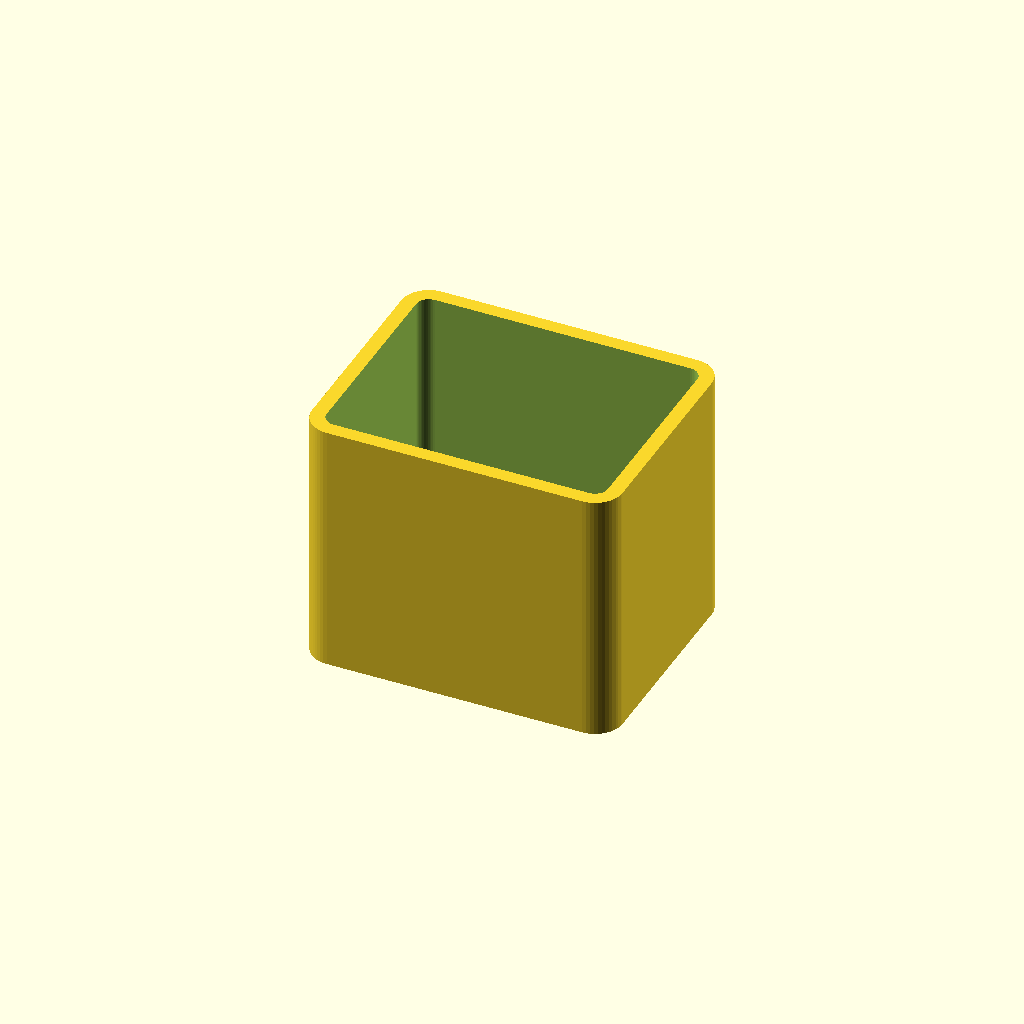
Cell 1 — every parameter at its default value.
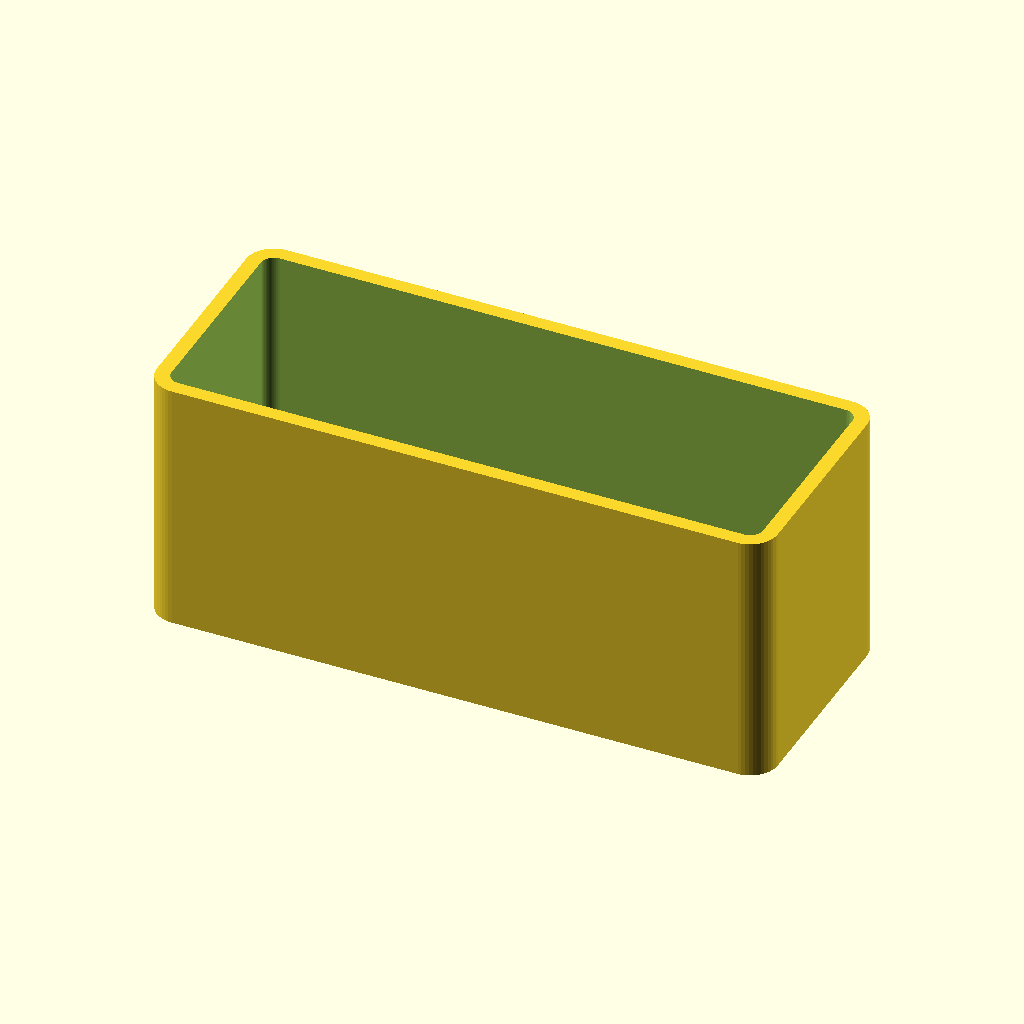
Cell 2: the same model with part_width = 136.
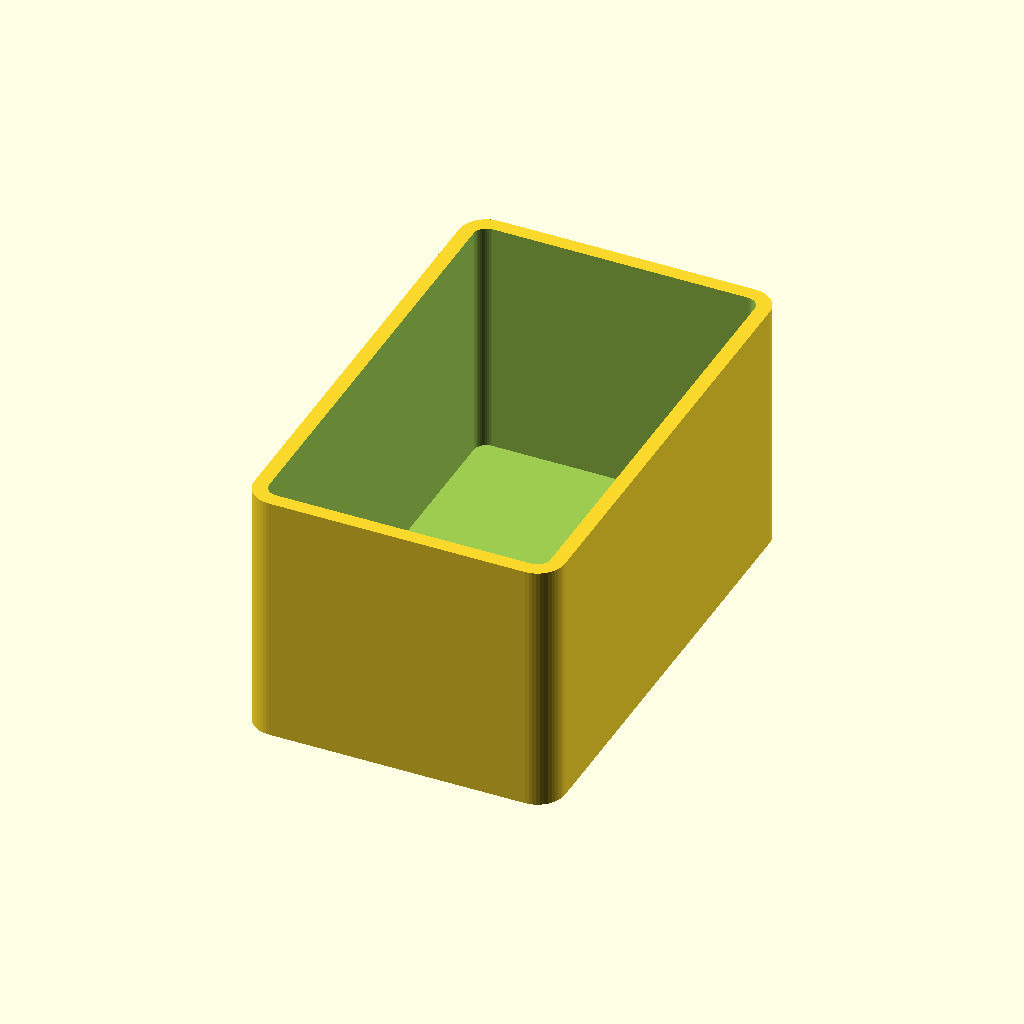
Cell 3 — part_depth set to 108, the other parameters unchanged.
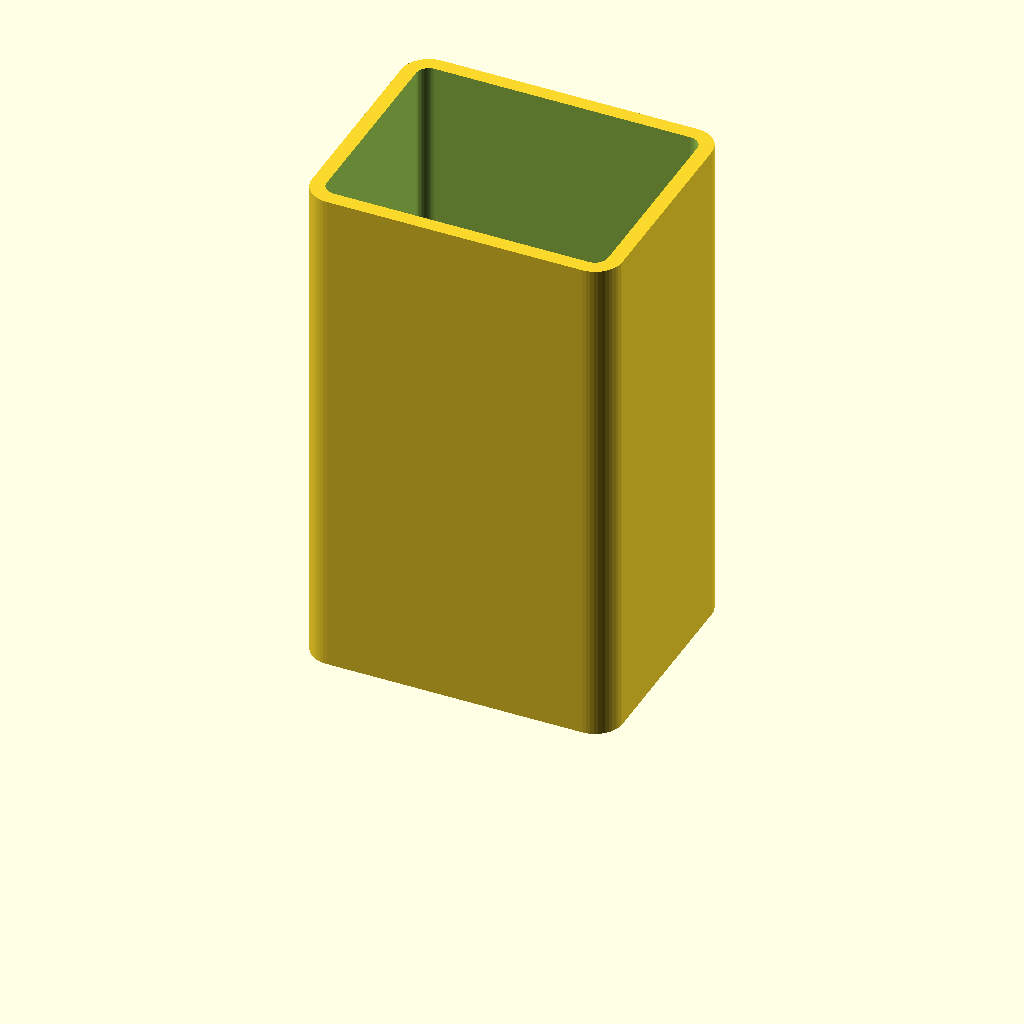
Cell 4: the same model with part_height = 112.
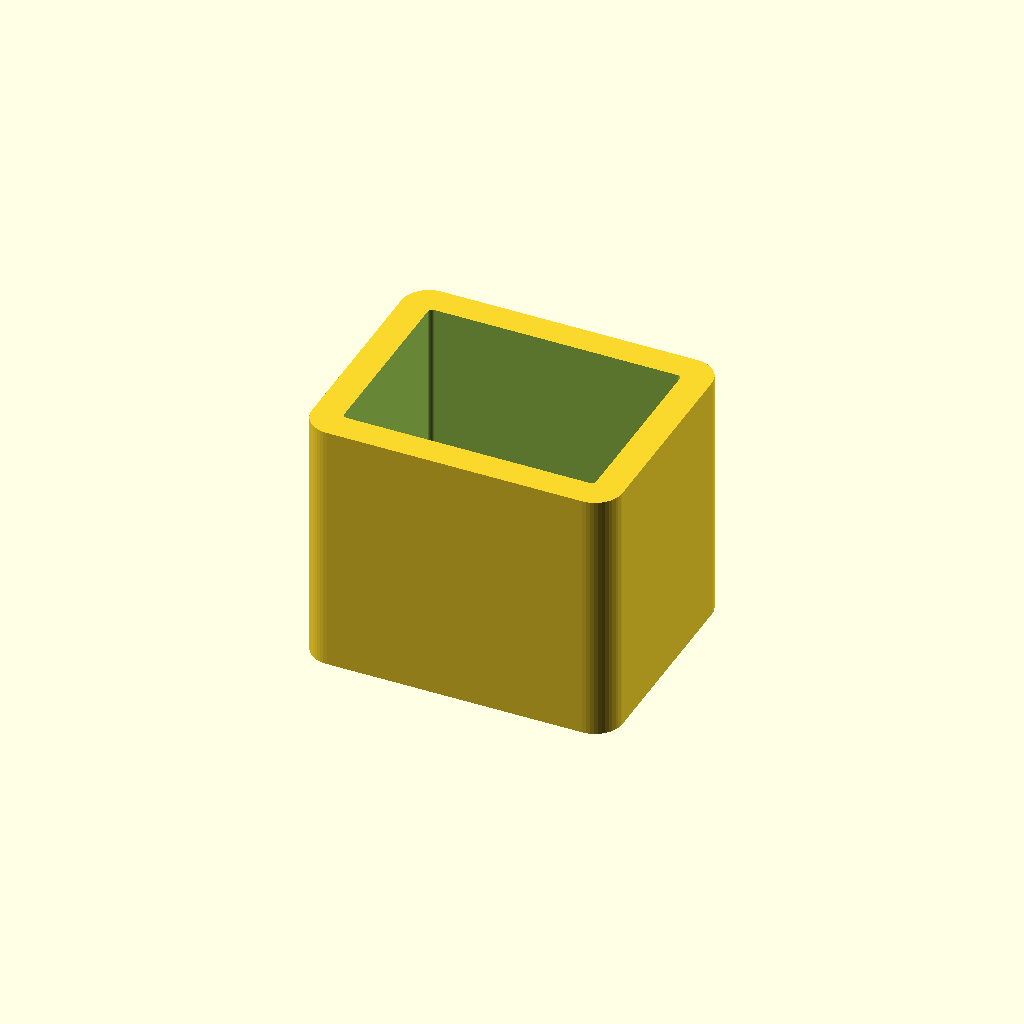
Cell 5 — wall_thickness set to 6.4, the other parameters unchanged.
All cells are drawn from one camera (rotation 55°, 0°, 25°, orthographic, colour scheme Cornfield), so only the parameter changes between them.
OpenSCAD source file data/samples/desktop-robot-arm/parts/elbow-housing.scad:
// ============================================================================
// Get Me An Alt — Parametric OpenSCAD Module
// Part: PRT-05 — J3 Offset Elbow Cantilever Servo Housing (elbow-housing)
// Function: Pivots forearm relative to lower arm and houses J4 roll servo.
// Target Bounding Box (mm): [68, 54, 56]
// Print Material: PETG | Min Wall: >= 1.6mm | Tolerance: 0.2mm
// ============================================================================
$fn = 48;
part_width = 68;
part_depth = 54;
part_height = 56;
wall_thickness = 3.2;
floor_thickness = 3.5;
corner_radius = 6;
tolerance = 0.2;
m3_clearance_d = 3.4; // M3 screw clearance hole (3.0mm + 2*0.2mm)

module rounded_rect_prism(w, d, h, r) {
  cr = max(0.5, min(r, min(w, d) / 2 - 0.1));
  linear_extrude(height = h)
    offset(r = cr)
      offset(r = -cr)
        square([w, d], center = true);
}

module part_elbow_housing() {
  union() {
    difference() {
      rounded_rect_prism(part_width, part_depth, part_height, corner_radius);
      translate([0, 0, floor_thickness])
        rounded_rect_prism(
          part_width - 2 * wall_thickness,
          part_depth - 2 * wall_thickness,
          part_height,
          max(1.0, corner_radius - wall_thickness)
        );
    translate([-part_width * 0.28, 0, -1]) cylinder(h = floor_thickness + 2, d = m3_clearance_d);
    translate([part_width * 0.28, 0, -1]) cylinder(h = floor_thickness + 2, d = m3_clearance_d);
      // Cable / USB-C pass-through slot on side wall
      translate([part_width / 2 - wall_thickness - 1, 0, part_height * 0.55])
        cube([wall_thickness + 3, 12, 7], center = true);
    }
    // Internal M3 PCB standoff bosses
    for (sx = [-part_width * 0.28, part_width * 0.28]) {
      translate([sx, 0, floor_thickness])
        difference() {
          cylinder(h = 4.0, d = 7.0);
          translate([0, 0, -0.5]) cylinder(h = 5.0, d = m3_clearance_d);
        }
    }
  }
}

part_elbow_housing();
Parameter table extracted from the source (name, type, default, range or options):
part_width: number, default 68
part_depth: number, default 54
part_height: number, default 56
wall_thickness: number, default 3.2
floor_thickness: number, default 3.5
corner_radius: number, default 6
tolerance: number, default 0.2
m3_clearance_d: number, default 3.4
